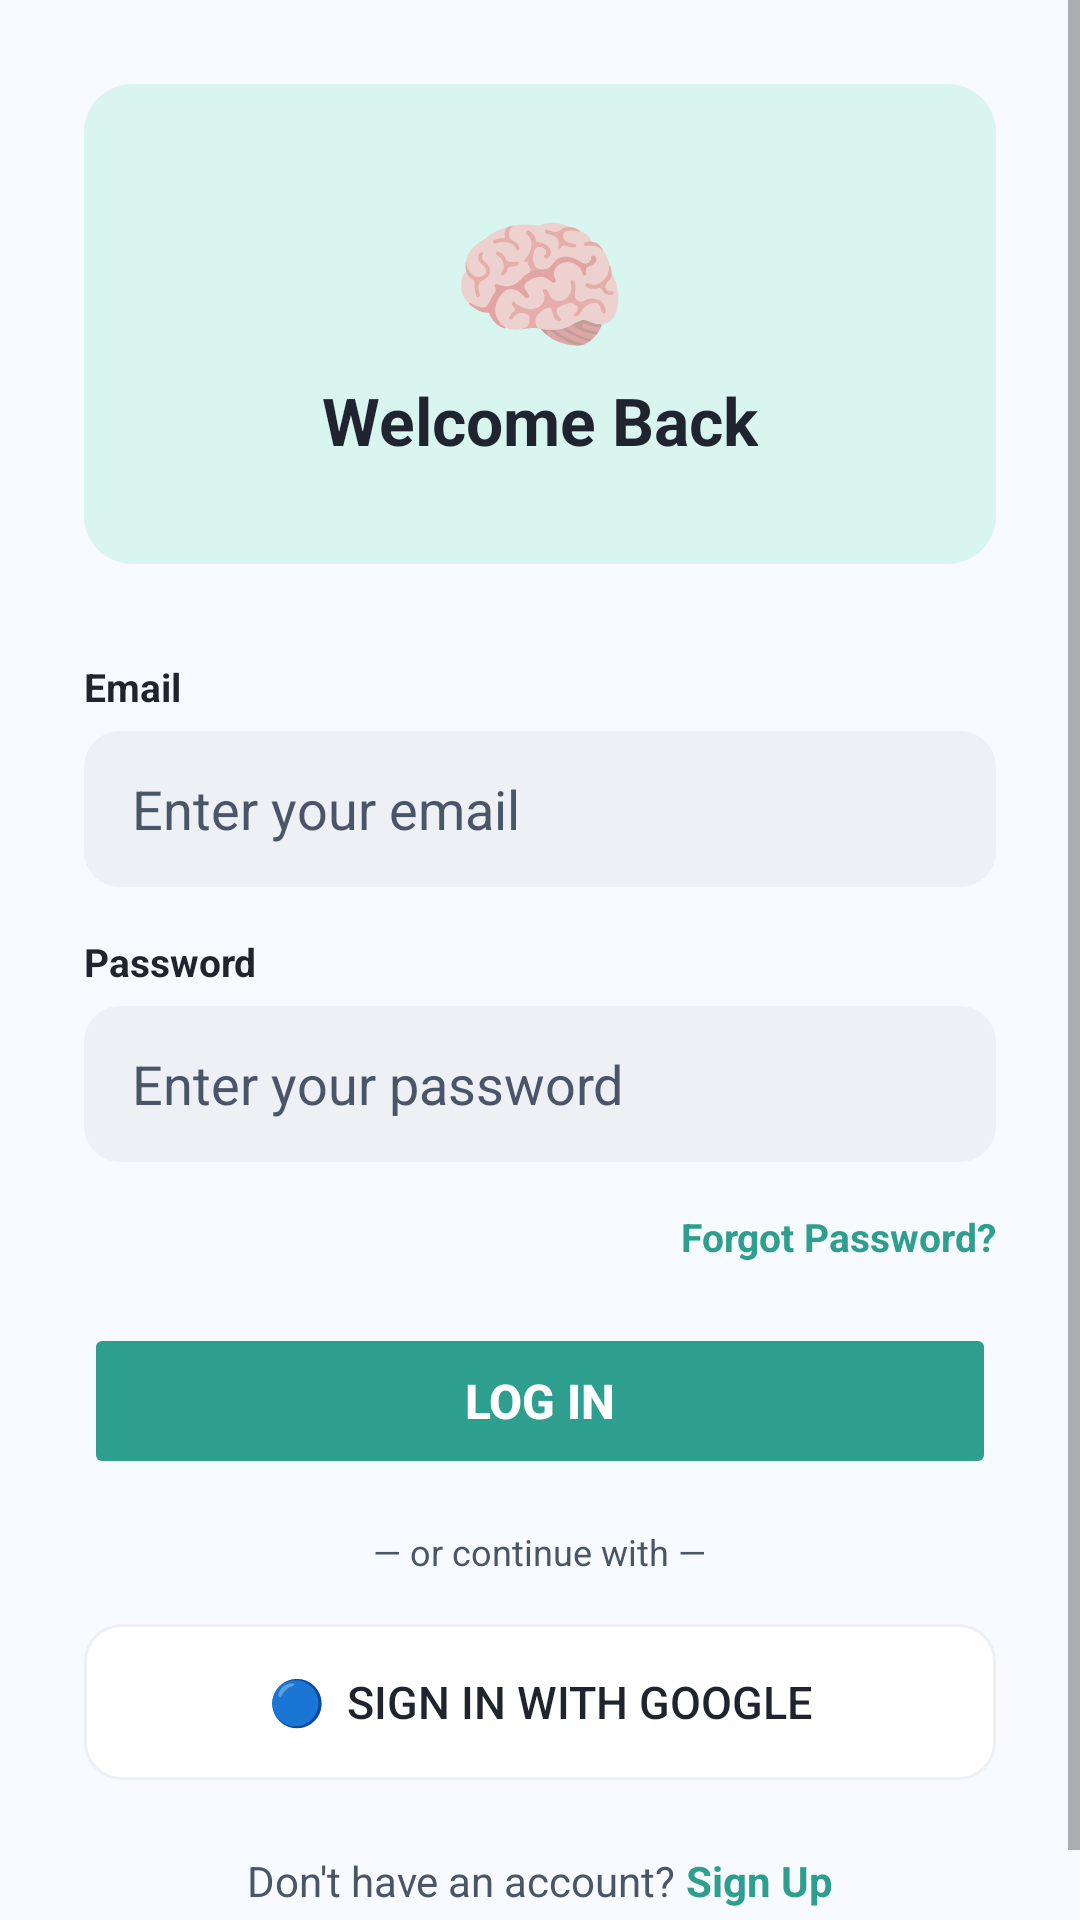

Here is an Android app screen rendered from its layout file. Give the layout XML and the strings, colors and styles it references.
<!-- AndroidManifest.xml: application theme AppTheme -->
<!-- res/layout/activity_login.xml -->
<?xml version="1.0" encoding="utf-8"?>
<ScrollView xmlns:android="http://schemas.android.com/apk/res/android"
    xmlns:app="http://schemas.android.com/apk/res-auto"
    android:layout_width="match_parent"
    android:layout_height="match_parent"
    android:background="@color/background">

    <LinearLayout
        android:layout_width="match_parent"
        android:layout_height="wrap_content"
        android:orientation="vertical"
        android:padding="28dp">

        <LinearLayout
            android:layout_width="match_parent"
            android:layout_height="160dp"
            android:background="@drawable/bg_card_light"
            android:gravity="center"
            android:orientation="vertical"
            android:layout_marginBottom="32dp">
            <TextView
                android:layout_width="wrap_content"
                android:layout_height="wrap_content"
                android:text="🧠"
                android:textSize="48sp"/>
            <TextView
                android:layout_width="wrap_content"
                android:layout_height="wrap_content"
                android:text="Welcome Back"
                android:textColor="@color/textDark"
                android:textSize="22sp"
                android:textStyle="bold"/>
        </LinearLayout>

        <TextView
            android:layout_width="wrap_content"
            android:layout_height="wrap_content"
            android:text="Email"
            android:textColor="@color/textDark"
            android:textSize="13sp"
            android:textStyle="bold"
            android:layout_marginBottom="6dp"/>
        <EditText
            android:id="@+id/etEmail"
            android:layout_width="match_parent"
            android:layout_height="52dp"
            android:background="@drawable/bg_input_field"
            android:hint="Enter your email"
            android:inputType="textEmailAddress"
            android:paddingHorizontal="16dp"
            android:textColor="@color/textDark"
            android:textColorHint="@color/textGray"
            android:layout_marginBottom="16dp"/>

        <TextView
            android:layout_width="wrap_content"
            android:layout_height="wrap_content"
            android:text="Password"
            android:textColor="@color/textDark"
            android:textSize="13sp"
            android:textStyle="bold"
            android:layout_marginBottom="6dp"/>
        <EditText
            android:id="@+id/etPassword"
            android:layout_width="match_parent"
            android:layout_height="52dp"
            android:background="@drawable/bg_input_field"
            android:hint="Enter your password"
            android:inputType="textPassword"
            android:paddingHorizontal="16dp"
            android:textColor="@color/textDark"
            android:textColorHint="@color/textGray"
            android:layout_marginBottom="16dp"/>

        <TextView
            android:id="@+id/tvForgotPassword"
            android:layout_width="wrap_content"
            android:layout_height="wrap_content"
            android:layout_gravity="end"
            android:text="Forgot Password?"
            android:textColor="@color/primary"
            android:textSize="13sp"
            android:textStyle="bold"
            android:layout_marginBottom="20dp"
            android:clickable="true"
            android:focusable="true"/>

        <Button
            android:id="@+id/btnLogin"
            android:layout_width="match_parent"
            android:layout_height="52dp"
            app:backgroundTint="@color/primary"
            app:cornerRadius="28dp"
            android:text="Log In"
            android:textColor="@android:color/white"
            android:textSize="16sp"
            android:textStyle="bold"
            android:stateListAnimator="@null"
            android:layout_marginBottom="16dp"/>

        <TextView
            android:layout_width="wrap_content"
            android:layout_height="wrap_content"
            android:layout_gravity="center"
            android:text="— or continue with —"
            android:textColor="@color/textGray"
            android:textSize="12sp"
            android:layout_marginBottom="16dp"/>

        <Button
            android:id="@+id/btnGoogle"
            android:layout_width="match_parent"
            android:layout_height="52dp"
            android:background="@drawable/bg_card_outline"
            android:text="🔵  Sign in with Google"
            android:textColor="@color/textDark"
            android:textSize="15sp"
            android:stateListAnimator="@null"
            android:layout_marginBottom="24dp"/>

        <LinearLayout
            android:layout_width="wrap_content"
            android:layout_height="wrap_content"
            android:layout_gravity="center"
            android:orientation="horizontal">
            <TextView
                android:layout_width="wrap_content"
                android:layout_height="wrap_content"
                android:text="Don't have an account? "
                android:textColor="@color/textGray"
                android:textSize="14sp"/>
            <TextView
                android:id="@+id/tvSignUp"
                android:layout_width="wrap_content"
                android:layout_height="wrap_content"
                android:text="Sign Up"
                android:textColor="@color/primary"
                android:textSize="14sp"
                android:textStyle="bold"/>
        </LinearLayout>

    </LinearLayout>
</ScrollView>
<!-- resources referenced by this layout -->
<resources>
  <color name="background">#F7FAFF</color>
  <color name="primary">#2E9E8F</color>
  <color name="textDark">#1F242E</color>
  <color name="textGray">#4A5568</color>
  <!-- drawable bg_card_light (drawable) -->
  <?xml version="1.0" encoding="utf-8"?>
  <shape xmlns:android="http://schemas.android.com/apk/res/android" android:shape="rectangle">
      <solid android:color="@color/primaryLight"/>
      <corners android:radius="16dp"/>
  </shape>
  <!-- drawable bg_card_outline (drawable) -->
  <?xml version="1.0" encoding="utf-8"?>
  <shape xmlns:android="http://schemas.android.com/apk/res/android" android:shape="rectangle">
      <solid android:color="@color/white"/>
      <stroke android:width="1dp" android:color="@color/grayLight"/>
      <corners android:radius="12dp"/>
  </shape>
  <!-- drawable bg_input_field (drawable) -->
  <?xml version="1.0" encoding="utf-8"?>
  <shape xmlns:android="http://schemas.android.com/apk/res/android" android:shape="rectangle">
      <solid android:color="@color/grayLight"/>
      <corners android:radius="12dp"/>
  </shape>
  <style name="AppTheme" parent="Theme.MaterialComponents.DayNight.NoActionBar">
          <item name="colorPrimary">@color/primary</item>
          <item name="colorPrimaryDark">@color/primaryDark</item>
          <item name="colorAccent">@color/accent</item>
          <item name="android:windowBackground">@color/background</item>
      </style>
  <color name="primaryLight">#D9F5F0</color>
  <color name="white">#FFFFFF</color>
  <color name="grayLight">#EDF0F5</color>
  <color name="primaryDark">#1C7366</color>
  <color name="accent">#FCBA4A</color>
</resources>
